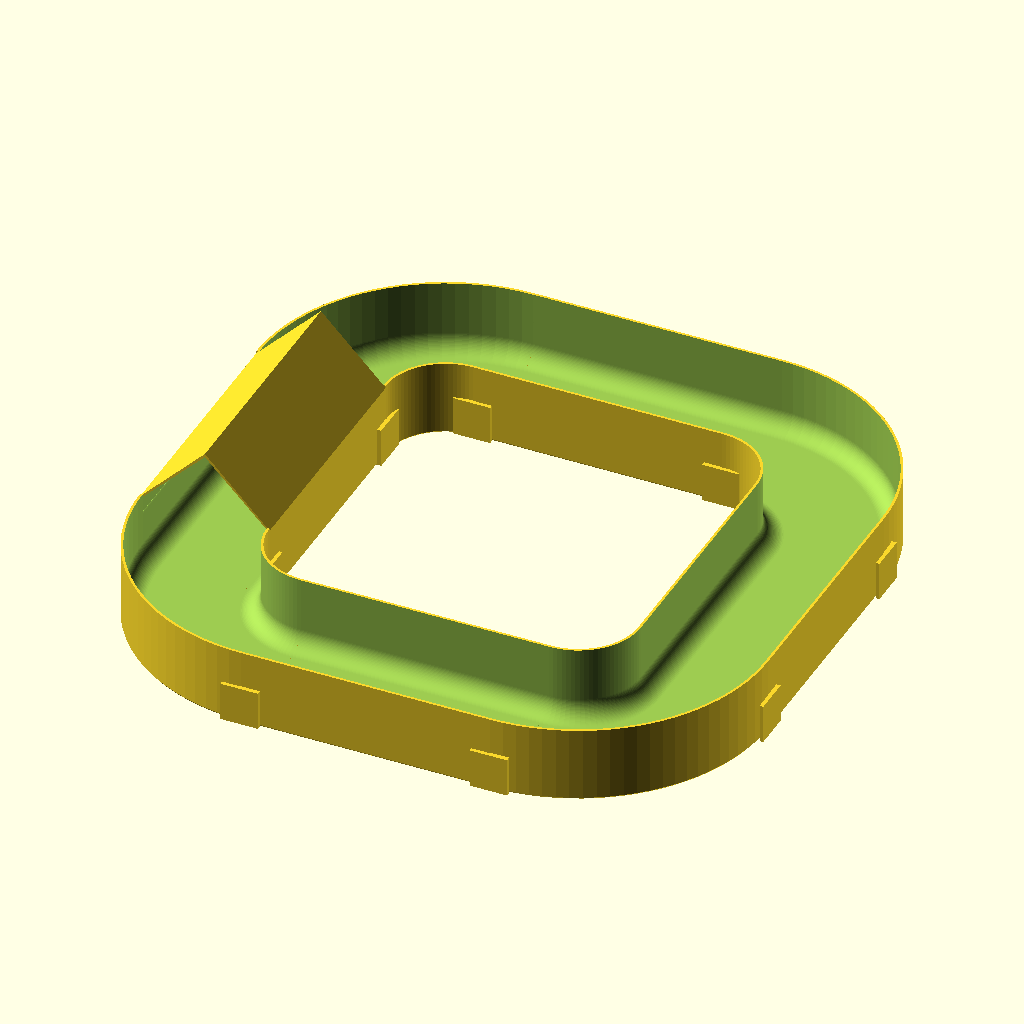
Cell 1: the model at its default parameters.
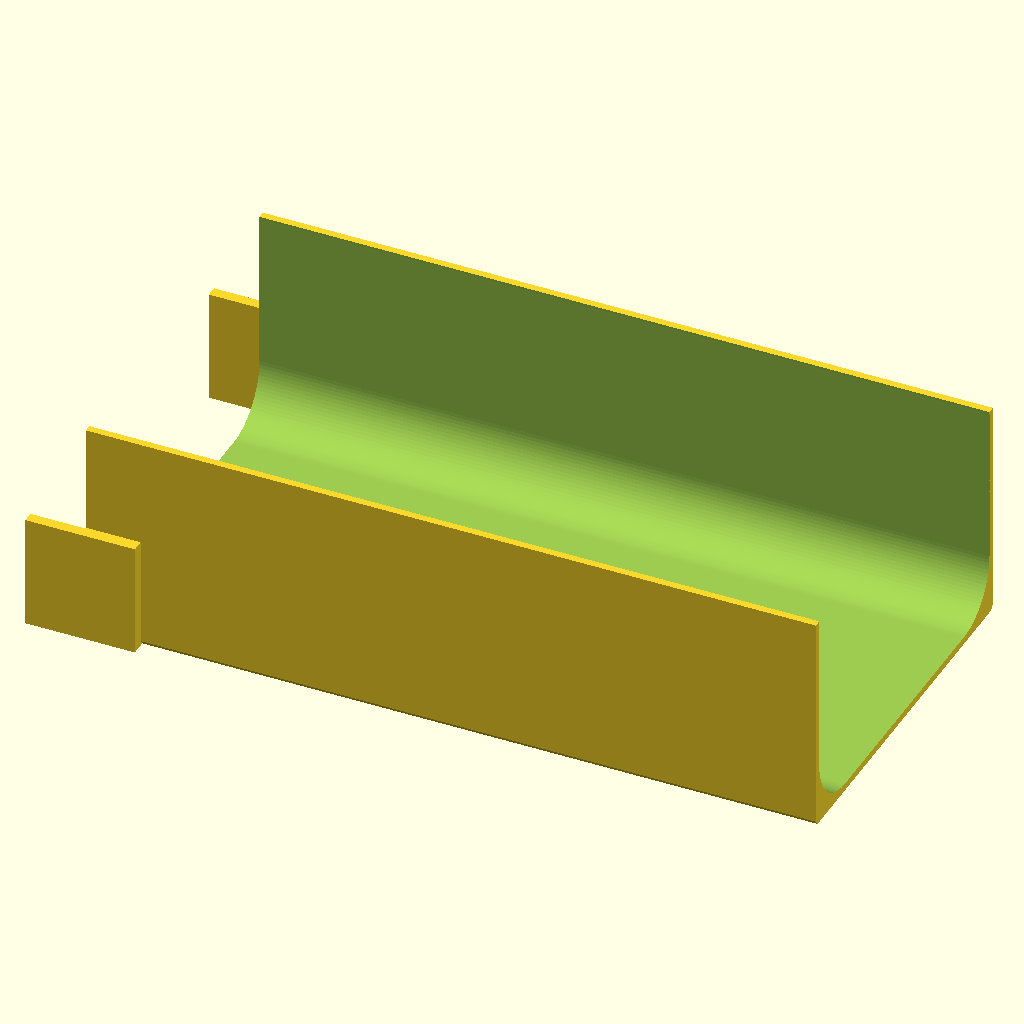
Cell 2: the same model with part = "straight".
The same orthographic view direction (rotation 55°, 0°, 25°; colour scheme Cornfield) for every cell, with the view re-fitted per cell, so scale and position can differ between cells.
OpenSCAD source file designs/nuggs-yard/nuggs-yard.scad:
// nuggs-yard — an open-top playpen run for a Syrian hamster: turns,
// branches, a closed circuit and a covered refuge, built from one channel
// cross-section and one lap joint.
//
// The design request and the measurements behind it: issue #73.
// Requirements, decisions and the print-this-first note: NOTES.md.
// All dimensions in millimeters.
//
// Why open-topped: the welfare limits that make an enclosed hamster tube a
// bad idea (length budget, dead air, one-action opening) all follow from
// there being a roof. Take the roof off and they stop applying, which is
// what buys the loops and branches an enclosed run cannot have. The limits
// that are about the ANIMAL rather than the tube -- bore floor, incline,
// chew edges -- are unchanged, and are asserted below.

/* [Part] */
// Which module to render. "assembled" is the preview, not a printable part.
part = "assembled"; // [assembled, straight, curve90, curve45, wye, refuge, coupon]

/* [Animal — welfare floors, not styling] */
// Head-and-body length of YOUR animal (mm). Sets the covered-segment budget.
body_len_mm = 180;
// Minimum inscribed circle of any COVERED segment (mm). Never lower this.
min_covered_bore = 70;
// Minimum internal width of the open run (mm).
min_run_width = 80;

/* [Run cross-section] */
// Internal floor width (mm)
inner_w = 80;
// Internal sidewall height of the open channel (mm). Set by the refuge's
// bore floor, not by the open run — see the covered_bore assert below.
// 46.1 is the analytic minimum at inner_w = 80 and wall = 1.6; 47 keeps a
// little margin so a thicker wall does not silently drop under the floor.
side_h = 47;
// Internal floor-to-wall fillet radius (mm)
fillet_r = 12;

/* [Module sizes] */
// Face-to-face length of a straight (mm)
straight_len = 160;
// Centreline radius of a curve (mm)
curve_r = 80;
// Face-to-face length of the covered refuge (mm)
refuge_len = 160;
// Main-run length of the wye (mm). Kept equal to straight_len so a wye is a
// drop-in replacement for a straight anywhere in a layout -- otherwise a
// circuit containing one simply does not close.
wye_len = 160;
// Branch length of the wye, junction to port (mm)
wye_branch = 130;
// Distance from the wye's -X port to the branch junction (mm). Set well back
// from wye_len so the crotch wedge has room to thicken -- see wye_end_wedge.
wye_junction = 50;
// Branch angle of the wye (deg)
wye_ang = 45;
// Length of each coupon stub (mm)
coupon_len = 45;

/* [Joint] */
// Skirt overlap onto the neighbouring module (mm)
joint_lap = 12;
// Skirt height up the sidewall (mm)
joint_h = 25;
// Skirt plate thickness (mm)
joint_t = 2.4;
// THE fit knob: radial clearance between skirt and neighbour wall (mm).
// Tune on the coupon in +/-0.05 steps before printing anything else.
joint_tol = 0.30;

/* [Print settings] */
// Shell thickness (mm) — 1.6 is 4 perimeters at a 0.4 mm nozzle
wall = 1.6;
// Horizontal inset of the bed-edge chamfer (mm); it rises cham_v = 1.3x this
bottom_chamfer = 0.8;

// How far a cavity sweep overruns the shell at a free face (mm). Exists so no
// port face is a coplanar face pair -- see sweep_straight. Not a fit knob.
cav_over = 0.6;

/* [Quality] */
// Iterating: 32. Production: 96+.
$fn = 96;

// ---------------------------------------------------------------------------
// Derived values and welfare asserts
// ---------------------------------------------------------------------------

ow = inner_w + 2 * wall;              // outer width of the channel shell

// Bed-edge chamfer rises slightly faster than it insets, so the chamfer face
// sits a few degrees off vertical-45 rather than exactly on it. A true 45-deg
// chamfer lands on printcheck's overhang threshold and books the whole strip
// as unsupported area (335 mm² on a straight, 8 points) for a surface that
// prints perfectly well. Steeper is also strictly more self-supporting.
cham_v = bottom_chamfer * 1.3;
peak_i = side_h + inner_w / 2;        // inner apex of the 45-deg gable roof
peak_o = peak_i + wall * sqrt(2);     // outer apex

// Largest circle that fits a gable-roofed trough of width inner_w whose walls
// are side_h tall and whose roof rises at 45 deg.
//
// The `- wall` is load-bearing and was missing at first: the trough FLOOR sits
// at z = wall, not z = 0, so the usable height is peak_i - wall. Without it
// this read 70.42 mm and the assert passed while the exported mesh measured
// 69.09 -- under the welfare floor, silently. That is the whole reason
// NOTES.md requires this number to be re-measured off the STL rather than
// trusted from here.
covered_bore = 2 * (peak_i - wall) / (1 + sqrt(2));

assert(inner_w >= min_run_width,
       str("Y4: run width ", inner_w, " mm is under the ", min_run_width,
           " mm floor. Widen inner_w."));

assert(covered_bore >= min_covered_bore,
       str("Y1: a covered segment would have a ", covered_bore,
           " mm inscribed circle, under the ", min_covered_bore,
           " mm floor. Raise side_h (46.1 mm is the minimum at inner_w = 80,",
           " wall = 1.6)."));

assert(refuge_len <= 2 * body_len_mm,
       str("Y2: refuge_len ", refuge_len, " mm exceeds 2 x body length (",
           2 * body_len_mm, " mm). Shorten it or measure a longer animal."));

assert(wall >= 1.2,
       str("wall ", wall, " mm is under 3 perimeters at a 0.4 mm nozzle."));

// wye_ang sits in a trig denominator below (sin in wedge_tip_x, tan in
// wye_end_wedge), so it has to be bounded before it is used, not after: at 0
// the division is by zero and at 90 tan is infinite, which would sail through
// the crotch assert rather than trip it. The practical envelope is narrower
// than the mathematical one anyway — under 15° the branch is nearly parallel
// to the main run and the part grows without bound, over 75° it is a tee with
// no acute crotch to protect.
assert(wye_ang >= 15 && wye_ang <= 75,
       str("wye_ang ", wye_ang, " deg is outside 15-75. Below/above that the ",
           "crotch derivation divides by ~0 or returns an infinite wedge."));

// Where the branch's near edge crosses the main trough's edge, and how thick
// the crotch wedge has grown by the time the main run ends.
wedge_tip_x = wye_junction + (inner_w / 2) *
              (sin(wye_ang) + cos(wye_ang) * (1 + cos(wye_ang)) / sin(wye_ang));
wye_end_wedge = (wye_len - wedge_tip_x) * tan(wye_ang);

assert(wye_end_wedge >= 8,
       str("Wye crotch reaches the port face only ", wye_end_wedge,
           " mm thick (need >= 8). Move wye_junction back or lengthen wye_len."));

assert(wye_junction > joint_lap + wall && wye_junction < wye_len,
       "wye_junction must sit between the -X port skirt and the +X port.");

// A circuit swaps one straight for the refuge, so the two must be the same
// face-to-face length or the loop does not close -- the same requirement
// wye_len carries. Asserted rather than assumed: circuit() used to pass its
// own run length into refuge(), which silently ignored refuge_len and would
// have let the assembled preview disagree with the part you actually print.
assert(refuge_len == straight_len,
       str("refuge_len ", refuge_len, " must equal straight_len ", straight_len,
           ": a circuit substitutes the refuge for one straight."));

assert(wye_len == straight_len,
       str("wye_len ", wye_len, " must equal straight_len ", straight_len,
           ": a wye is a drop-in replacement for one straight."));

// cav_over is what keeps port faces off each other's planes. At 0 the cavity
// goes back to running flush with the shell and the non-manifold wye returns
// -- silently, because CGAL still calls it watertight. It is not a tuning
// knob and must not be zeroed.
assert(cav_over > 0,
       str("cav_over must be > 0: at 0 every port face is a coplanar face ",
           "pair again, which renders watertight under CGAL and non-manifold ",
           "under Manifold. See sweep_straight."));

// sweep_curve revolves the profile about x = 0, and rotate_extrude requires
// the whole profile to stay on one side of that axis. The profile spans
// +/- ow/2 about the centreline radius, so the inner edge is at r - ow/2.
assert(curve_r > ow / 2,
       str("curve_r ", curve_r, " must exceed ow/2 = ", ow / 2,
           ": the swept profile would cross the rotation axis."));

assert(joint_h <= side_h,
       "Joint skirt must not stand proud of the sidewall (chew edge, Y5).");

assert(fillet_r < inner_w / 2 && fillet_r < side_h,
       "fillet_r must fit inside the trough cross-section.");

// ---------------------------------------------------------------------------
// 2D cross-sections
//
// Built as separate shell and cavity profiles so that junction modules (the
// wye) can union the shells and THEN subtract the union of the cavities --
// which is what stops an internal wall being left standing across the crotch.
// ---------------------------------------------------------------------------

// Rounded-bottom trough cavity, open well above the shell. The cavity must
// run ABOVE the outer shell: a cavity that stops level with it leaves
// coincident horizontal faces, which render as naked edges and a CRITICAL
// non-watertight verdict rather than as an open top.
module trough_cavity_2d(h) {
    offset(r = fillet_r) offset(r = -fillet_r)
        translate([-inner_w / 2, 0]) square([inner_w, h]);
}

// Open channel: flat outside bottom, 45-deg chamfered bed edges. Rounding
// the OUTER profile instead lifts the part onto a curved underside and
// turns a 1% overhang into 12%.
module channel_shell_2d() {
    oh = side_h + wall;
    polygon([[-ow / 2 + bottom_chamfer, 0], [ow / 2 - bottom_chamfer, 0],
             [ow / 2, cham_v], [ow / 2, oh],
             [-ow / 2, oh], [-ow / 2, cham_v]]);
}

module channel_cavity_2d() {
    translate([0, wall]) trough_cavity_2d(side_h + wall + 10);
}

// Covered refuge: the same trough with a 45-deg gable roof. A gable rather
// than an arch because both slopes are then self-supporting; an arch's
// crown is a horizontal overhang.
module refuge_shell_2d() {
    polygon([[-ow / 2 + bottom_chamfer, 0], [ow / 2 - bottom_chamfer, 0],
             [ow / 2, cham_v], [ow / 2, side_h],
             [0, peak_o], [-ow / 2, side_h], [-ow / 2, cham_v]]);
}

module refuge_cavity_2d() {
    translate([0, wall]) {
        // rounded floor corners, topped out exactly at the gable eaves --
        // running it a wall higher leaves a 1.6 mm horizontal ledge inside
        // the roof for the animal's back to meet
        trough_cavity_2d(side_h - wall);
        // sharp gable above, overlapping the rounded band so the eaves and
        // the apex stay crisp (the offset pair would round the apex too,
        // which would quietly cost ~5 mm of inscribed circle)
        polygon([[-inner_w / 2, side_h - fillet_r],
                 [inner_w / 2, side_h - fillet_r],
                 [inner_w / 2, side_h - wall],
                 [0, peak_i - wall], [-inner_w / 2, side_h - wall]]);
    }
}

// ---------------------------------------------------------------------------
// Sweeps
//
// Canonical frame: the run travels along +X from x = 0, width in Y, floor on
// z = 0. rotate([90,0,90]) maps profile-X to Y and profile-Y to Z.
// ---------------------------------------------------------------------------

// A cavity profile (1 or 3) is swept PAST both ends of the shell rather than
// flush with them.
//
// The cavity already had to run above the shell so the open top isn't a pair
// of coincident faces; the sweep ends need the same treatment and originally
// didn't get it. Flush ends made every port face a coplanar face pair. CGAL
// resolves those exactly and reported watertight; CI's Manifold backend did
// not, and returned edges shared by more than two triangles on the wye
// (75/100 NOT PRINTABLE, 614 triangles against CGAL's 540).
//
// It surfaced on the wye alone because a flush end is only *exactly*
// coincident when the end face is axis-aligned. The branch is rotated 45°, so
// its vertices land on irrationals and the two faces coincide only to within
// floating point — which is worse for a boolean than coinciding exactly. The
// non-manifold edges clustered at the branch's far-end +Y corner, every one
// inside the floor-fillet band. Overrunning the ends removes the coincidence
// for every module instead of special-casing the one that failed.
function cavity_profile(p) = (p == 1 || p == 3);

module sweep_straight(len, profile_2d = 0) {
    o = cavity_profile(profile_2d) ? cav_over : 0;
    translate([-o, 0, 0]) rotate([90, 0, 90]) linear_extrude(len + 2 * o)
        if (profile_2d == 0) channel_shell_2d();
        else if (profile_2d == 1) channel_cavity_2d();
        else if (profile_2d == 2) refuge_shell_2d();
        else refuge_cavity_2d();
}

// A turn in PLAN view. rotate_extrude already maps profile-X to radius and
// profile-Y to Z, so the cross-section never tilts out of the print plane --
// which is why a 90-deg turn here is one part at 100/100, unlike the 45-deg
// ceiling that applies to a bend in a vertically-printed bore (issue #34).
module sweep_curve(ang, r, profile_2d = 0) {
    // same end overrun as sweep_straight, expressed as the angle that
    // subtends cav_over at the centreline radius
    d = cavity_profile(profile_2d) ? cav_over * 180 / (PI * r) : 0;
    rotate([0, 0, -d]) rotate_extrude(angle = ang + 2 * d) translate([r, 0])
        if (profile_2d == 0) channel_shell_2d();
        else channel_cavity_2d();
}

// ---------------------------------------------------------------------------
// The joint
//
// A lap: two flat skirts on the OUTSIDE of the sidewalls at a module's -X
// end, overlapping the neighbour's sidewalls. Everything is outboard, so
// nothing enters the walking surface (Y5), and because the skirts never pass
// under the neighbour's floor a module lifts straight out of an assembled
// run for cleaning instead of having to be slid along it.
//
// Each module carries skirts at one end and a bare face at the other, so any
// module mates with any other as long as they all face the same way round
// the circuit.
// ---------------------------------------------------------------------------

// Port frame: face at the origin, this module's body extending in -X, the
// neighbour in +X. The rooted half must therefore sit at x < 0 (on our own
// wall, closing the tolerance gap so the skirt is one body with the shell)
// and the overlapping half at x > 0 (standing off the neighbour by
// joint_tol). Reversing the two is silent in OpenSCAD and shows up only as
// a second disconnected shell in the printcheck body count.
// Both halves interpenetrate rather than meeting face to face: solids that
// merely share a coincident face stay separate volumes through CGAL, which
// surfaces as a rising body count in printcheck and a skirt that would drop
// off the plate. The rooted half bites wall/2 into the sidewall, and the
// overlapping half starts half a lap back inside the rooted one.
// One extruded profile per side, not a pair of overlapping boxes. Two boxes
// sharing a top face give coplanar geometry and a non-watertight mesh; a
// single stepped polygon has no internal faces to be coincident. The rooted
// run (x < 0) bites wall/2 into this module's sidewall so the skirt is
// genuinely one solid with the shell rather than merely touching it; the
// overlapping run (x > 0) stands off the neighbour's wall by joint_tol.
module joint_skirt() {
    y_in  = ow / 2 - wall / 2;          // bitten into our own wall
    y_off = ow / 2 + joint_tol;         // clears the neighbour's wall
    y_out = ow / 2 + joint_tol + joint_t;
    for (s = [1, -1]) scale([1, s, 1])
        linear_extrude(joint_h)
            polygon([[-joint_lap, y_in], [0, y_in], [0, y_off],
                     [joint_lap, y_off], [joint_lap, y_out],
                     [-joint_lap, y_out]]);
}

// Place a skirt at a port. The port frame has its face at the origin with
// the module body extending in -X.
module port_skirt(pos, rot_z) {
    translate(pos) rotate([0, 0, rot_z]) joint_skirt();
}

// ---------------------------------------------------------------------------
// Printable modules
// ---------------------------------------------------------------------------

module straight(len = straight_len) {
    difference() {
        union() {
            sweep_straight(len, 0);
            port_skirt([0, 0, 0], 180);   // skirts at the -X end
        }
        sweep_straight(len, 1);
    }
}

module refuge(len = refuge_len) {
    difference() {
        union() {
            sweep_straight(len, 2);
            port_skirt([0, 0, 0], 180);
        }
        sweep_straight(len, 3);
    }
}

module curve(ang = 90, r = curve_r) {
    difference() {
        union() {
            sweep_curve(ang, r, 0);
            // The start face sits at (r,0,0) with the body sweeping toward +Y,
            // so the port frame's -X (its "into the body" direction) must map
            // to +Y — i.e. rotate by -90, matching chain_curve's derivation.
            // At +90 the lap is inverted, and it does not merely look wrong:
            // the rooted half — which carries no clearance because it is meant
            // to fuse into our OWN wall — lands in the band the neighbour's
            // wall has to occupy, filling the joint_tol gap with solid. A
            // curve then interferes with whatever it joins by a full wall
            // thickness and the run cannot be assembled.
            //
            // Nothing in the render says so: it is one watertight body at
            // 100/100 either way. It was caught by sampling the tolerance band
            // for material (inverted: occupied; correct: clear), which is the
            // only check here that looks at the joint as a FIT rather than as
            // a mesh.
            port_skirt([r, 0, 0], -90);
        }
        sweep_curve(ang, r, 1);
    }
}

// Symmetric-ish branch: main run along +X, branch leaving the junction at
// wye_ang. Shells are unioned and the cavities subtracted afterwards, so no
// sidewall is left standing across the crotch.
//
// The crotch wedge -- the shell between the two troughs on the acute side --
// begins where the branch's near edge crosses the main trough's edge, at
// wedge_tip_x, and thickens from there at tan(wye_ang). Put that crossing too
// close to the main run's end and the wedge reaches the port face as a
// feather edge: PrusaSlicer calls the part "Thin fragile part", and a feather
// edge on something a hamster shares a pen with is a chew-initiation site
// (Y5). The cure is geometric, not a boolean patch -- give the wedge enough
// run to thicken by putting the junction far enough back. wye_end_wedge below
// is the thickness it actually reaches, and it is asserted, so moving the
// junction or the branch angle cannot quietly reintroduce the sliver.
module wye() {
    difference() {
        union() {
            sweep_straight(wye_len, 0);
            translate([wye_junction, 0, 0]) rotate([0, 0, wye_ang])
                sweep_straight(wye_branch, 0);
            port_skirt([0, 0, 0], 180);
        }
        sweep_straight(wye_len, 1);
        translate([wye_junction, 0, 0]) rotate([0, 0, wye_ang])
            sweep_straight(wye_branch, 1);
    }
}

// Two stubs, printed side by side, to tune joint_tol before committing to a
// full module. Mate them by hand: the skirted end slides onto the bare one.
module coupon() {
    straight(coupon_len);
    translate([0, ow + joint_lap + 25, 0]) straight(coupon_len);
}

// ---------------------------------------------------------------------------
// Assembled preview — a closed circuit: 4 curves + 4 straights, no dead ends
// ---------------------------------------------------------------------------

// A curve sweeps counter-clockwise from the +X axis, so its entry face sits
// at (r,0) heading +Y and its exit at (0,r) heading -X. Re-frame it into the
// chain convention every module shares -- entry at the origin heading +X --
// so modules can simply be laid end to end. Exit then lands at (r,r) heading
// +Y, i.e. a left turn.
module chain_curve(ang = 90, r = curve_r) {
    translate([0, r, 0]) rotate([0, 0, -90]) curve(ang, r);
}

// Lay straight -> left curve, four times, and the run closes on itself: a
// circuit has no terminus at all, which is the topology Y6 wants. Each
// module's skirted (-X) end meets the previous module's bare end.
// No length parameter: every module in the loop is straight_len face-to-face
// (asserted above for both the refuge and the wye), so an overridable run
// could only ever disagree with them and leave the circuit open.
module circuit(i = 0) {
    run = straight_len;
    if (i < 4) {
        // One side of the loop is the covered refuge: the hide is ON the
        // route, so he passes through it rather than detouring to it.
        // refuge() is called on its own length, not the circuit's, so the
        // assembled preview can never disagree with the standalone part --
        // the assert above is what keeps the loop closed.
        if (i == 3) refuge(); else straight(run);
        translate([run, 0, 0]) {
            chain_curve(90, curve_r);
            translate([curve_r, curve_r, 0]) rotate([0, 0, 90])
                circuit(i + 1);
        }
    }
}

module assembled() {
    circuit();
}

// ---------------------------------------------------------------------------

if      (part == "assembled") assembled();
else if (part == "straight")  straight();
else if (part == "curve90")   curve(90, curve_r);
else if (part == "curve45")   curve(45, curve_r);
else if (part == "wye")       wye();
else if (part == "refuge")    refuge();
else if (part == "coupon")    coupon();
else assert(false, str("unknown part: ", part));
Customizer parameters (derived from the source; name, type, default, range or options):
part: string, default "assembled", options "assembled", "straight", "curve90", "curve45", "wye", "refuge", "coupon"
body_len_mm: number, default 180
min_covered_bore: number, default 70
min_run_width: number, default 80
inner_w: number, default 80
side_h: number, default 47
fillet_r: number, default 12
straight_len: number, default 160
curve_r: number, default 80
refuge_len: number, default 160
wye_len: number, default 160
wye_branch: number, default 130
wye_junction: number, default 50
wye_ang: number, default 45
coupon_len: number, default 45
joint_lap: number, default 12
joint_h: number, default 25
joint_t: number, default 2.4
joint_tol: number, default 0.3
wall: number, default 1.6
bottom_chamfer: number, default 0.8
cav_over: number, default 0.6
